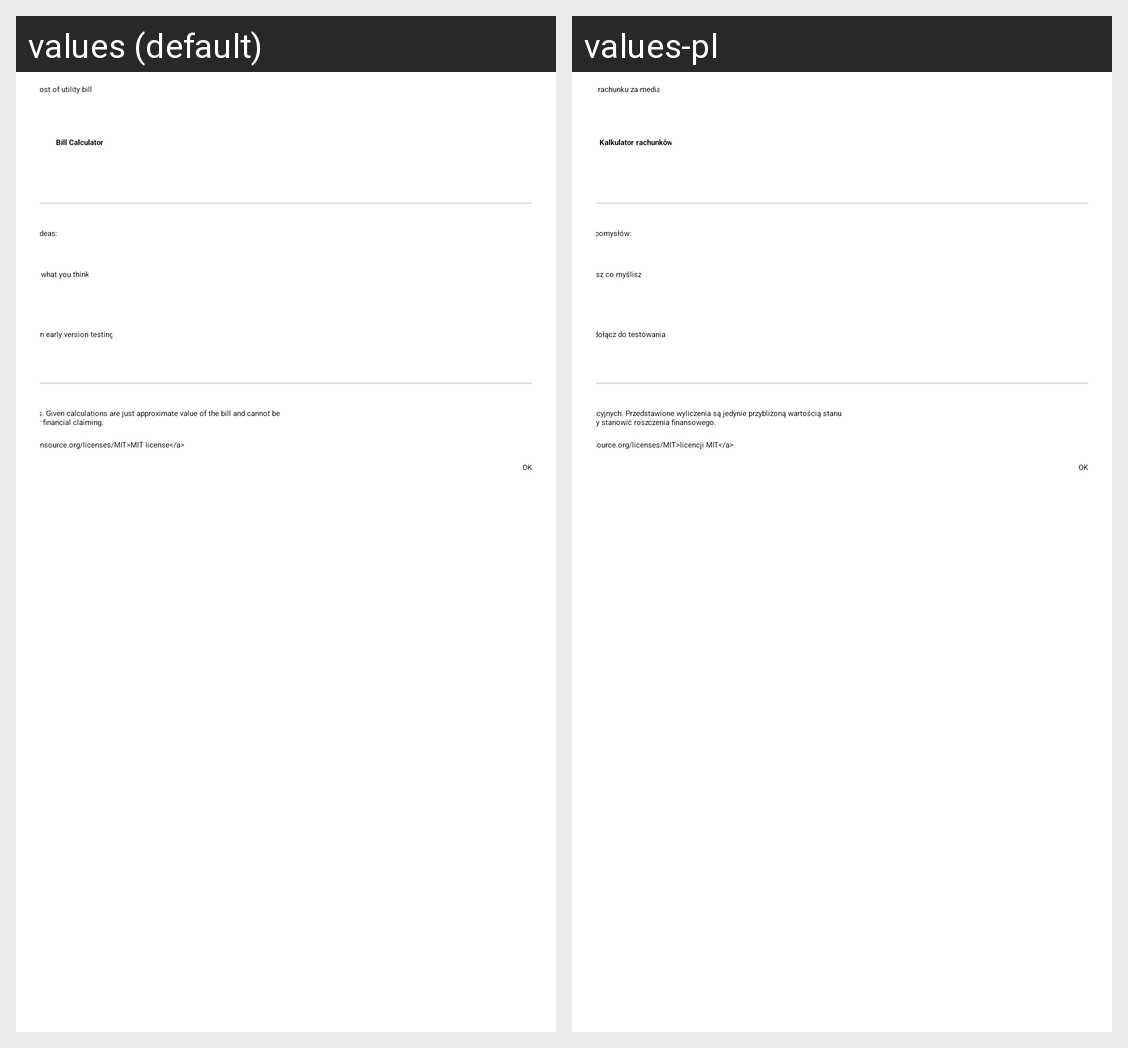

The same Android screen rendered under two of its app's locales, left to right. List the strings drawn on it with the default value and each locale's translation.
Android screen res/layout/about.xml rendered under 2 locales, left to right: values (default), values-pl. Device: Nexus 5 (rendered at 1080×1920; each locale shown at half size, 540×960, under a caption strip naming it); theme AppTheme.
Strings drawn on this screen, with the default value and each locale's value (text and hints the layout hard-codes, and strings that could not be matched under every locale, appear in the picture but are not listed):

description
  values: Calculate the cost of utility bill
  values-pl: Obliczaj wysokość rachunku za media

app_name
  values: Bill Calculator
  values-pl: Kalkulator rachunków

contact_header
  values: In case of problems/ideas:
  values-pl: W razie problemów/pomysłów:

emailme
  values: write what you think
  values-pl: napisz co myślisz

link_gplus
  values: or join early version testing
  values-pl: lub dołącz do testowania

clause
  values: The names, logos and trade marks are owned by distribution companies. Given calculations are just approximate value of the bill and cannot be used as ground for financial claiming.
  values-pl: Nazwy własne, logotypy oraz znaki towarowe są własnością firm dystrybucyjnych. Przedstawione wyliczenia są jedynie przybliżoną wartością stanu faktyczenego i nie mają podstawy by stanowić roszczenia finansowego.

version_text
  values: Version %1$s<br/>under <a href=http://opensource.org/licenses/MIT>MIT license</a>
  values-pl: Wersja %1$s<br/>na <a href=http://opensource.org/licenses/MIT>licencji MIT</a>
